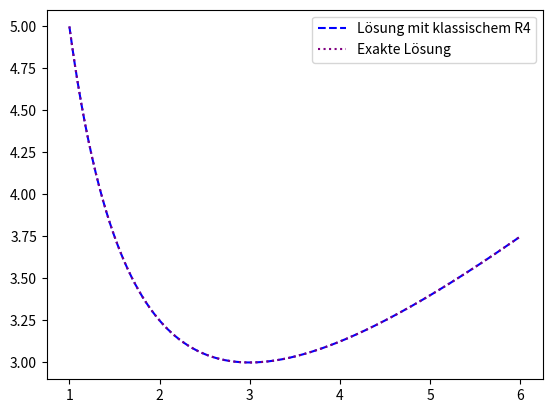
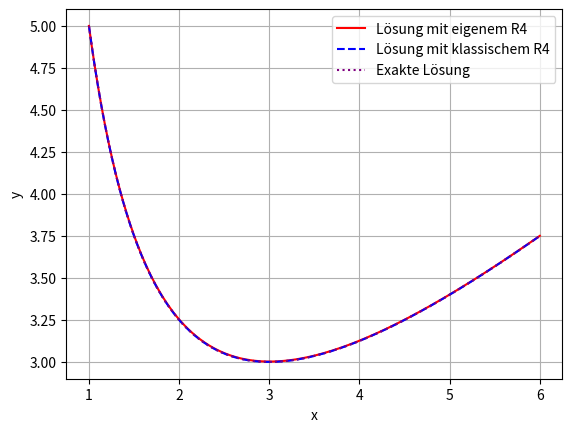

Python code for these plots, in order:
import numpy as np
import matplotlib.pyplot as plt


def f(x, y):
    return 1 - y/x

y0 = 5.
a = 1.
b = 6.
h = 0.01
n = int((b-a)/h)
print("n = ", n)

#a)
def R4_klassisch(f, a, b, n, y0):
    x = np.zeros(n+1)
    x[0] = a
    y = np.zeros(n+1)
    y[0] = y0
    h = (b-a)/n
    for i in range(n):
        k1 = f(x[i], y[i])
        k2 = f(x[i]+h/2, y[i]+h/2*k1)
        k3 = f(x[i]+h/2, y[i]+h/2*k2)
        k4 = f(x[i]+h, y[i]+h*k3)
        k = 1/6*(k1+2*k2+2*k3+k4)
        x[i+1] = x[i] + h
        y[i+1] = y[i] + h*k
    return x, y

x, y_klassisch = R4_klassisch(f, a, b, n, y0)

def y_exact(x):
    return x/2. + 9./(2.*x)

plt.figure(1)
plt.plot(x, y_klassisch, color="blue", linestyle="--", label="Lösung mit klassischem R4")
plt.plot(x, y_exact(x), color="purple", linestyle=":", label="Exakte Lösung")
plt.legend()
plt.show()


#b)
# Eigenes Butcher-Tableau
# 0.25 |
# 0.5  | 0.5
# 0.5  | 0.5 0.5
# 0.75 | 0.75 0.75 0.75
# --------------
#      | 0.1 0.4 0.4 0.1

#c)
def RK4_eigen(f, a, b, n, y0):
    x = np.zeros(n+1)
    x[0] = a
    y = np.zeros(n+1)
    y[0] = y0
    h = (b-a)/n
    # Achtung: Umbenennung von a und b fuer eigene Koeffizienten
    c = np.array([0.25, 0.5, 0.5, 0.75])
    a = np.array([[0., 0., 0.],
                  [0.5, 0., 0.],
                  [0.5, 0.5, 0.],
                  [0.75, 0.75, 0.75]])
    b = np.array([0.1, 0.4, 0.4, 0.1])
    for i in range(n):
        k1 = f(x[i] + c[0]*h, y[i])
        k2 = f(x[i] + c[1]*h, y[i] + h* a[1,0]*k1)
        k3 = f(x[i] + c[2]*h, y[i] + h*(a[2,0]*k1 + a[2,1]*k2))
        k4 = f(x[i] + c[3]*h, y[i] + h*(a[3,0]*k1 + a[3,1]*k2 + a[3,2]*k3))
        k = b[0]*k1 + b[1]*k2 + b[2]*k3 + b[3]*k4
        x[i+1] = x[i] + h
        y[i+1] = y[i] + h*k
    return x, y

#d)
x, y_eigen = RK4_eigen(f, a, b, n, y0)
plt.figure(2)
plt.plot(x, y_eigen, color="red", linestyle="-", label="Lösung mit eigenem R4")
plt.plot(x, y_klassisch, color="blue", linestyle="--", label="Lösung mit klassischem R4")
plt.plot(x, y_exact(x), color="purple", linestyle=":", label="Exakte Lösung")
plt.xlabel("x"); plt.ylabel("y"); plt.grid()
plt.legend()
plt.show()